Photos from the image-classification dataset "15_Scene_Cartoon" in the GitHub repository autumn-tilley/Cartoon-Classification-Exploration. Its 15 classes are: bedroom, coast, forest, highway, industrial, inside city, kitchen, living room, mountain, office, open country, store, street, suburb, tall building.

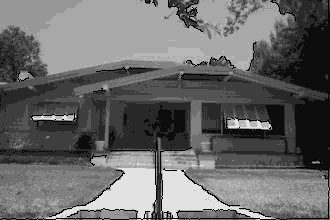
Label: suburb

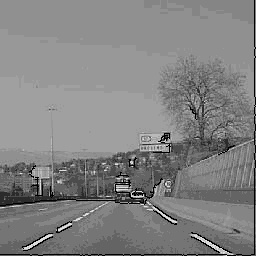
Label: highway

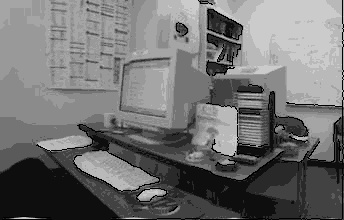
Label: office

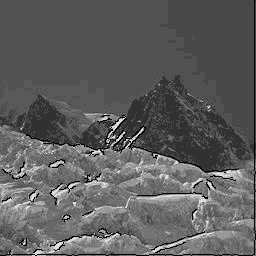
Label: mountain

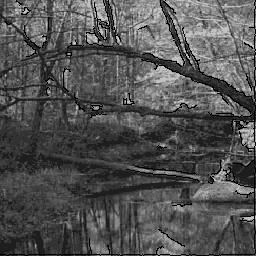
Label: forest

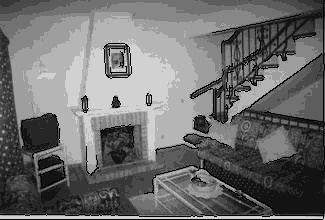
Label: living room
